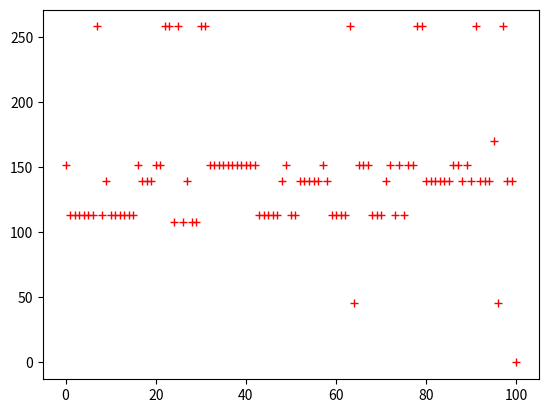

The script that saved this image:
#collatz.py
#
# Rules:
# If even -> n / 2
# If odd  -> (3 * n) + 1
#
import math
import numpy
import matplotlib.pyplot as plt
import os
#
#
start = 10**6
iterations = 100
num_iter = 0
n = 0
collatz = [0 for i in range(iterations+1)]
#
for i in range(start,start+iterations):
    n = i
    while n != 1:
        if n < 0:
            print("Break at ",  i, " sequence hit ", n)
        if n%2 == 0:
            n = n / 2
            collatz[i - start] += 1
        else:
            n = (3 * n) + 1
            collatz[i - start] += 1
#
plt.plot(collatz, 'r+')
plt.show()
#print(collatz)
#